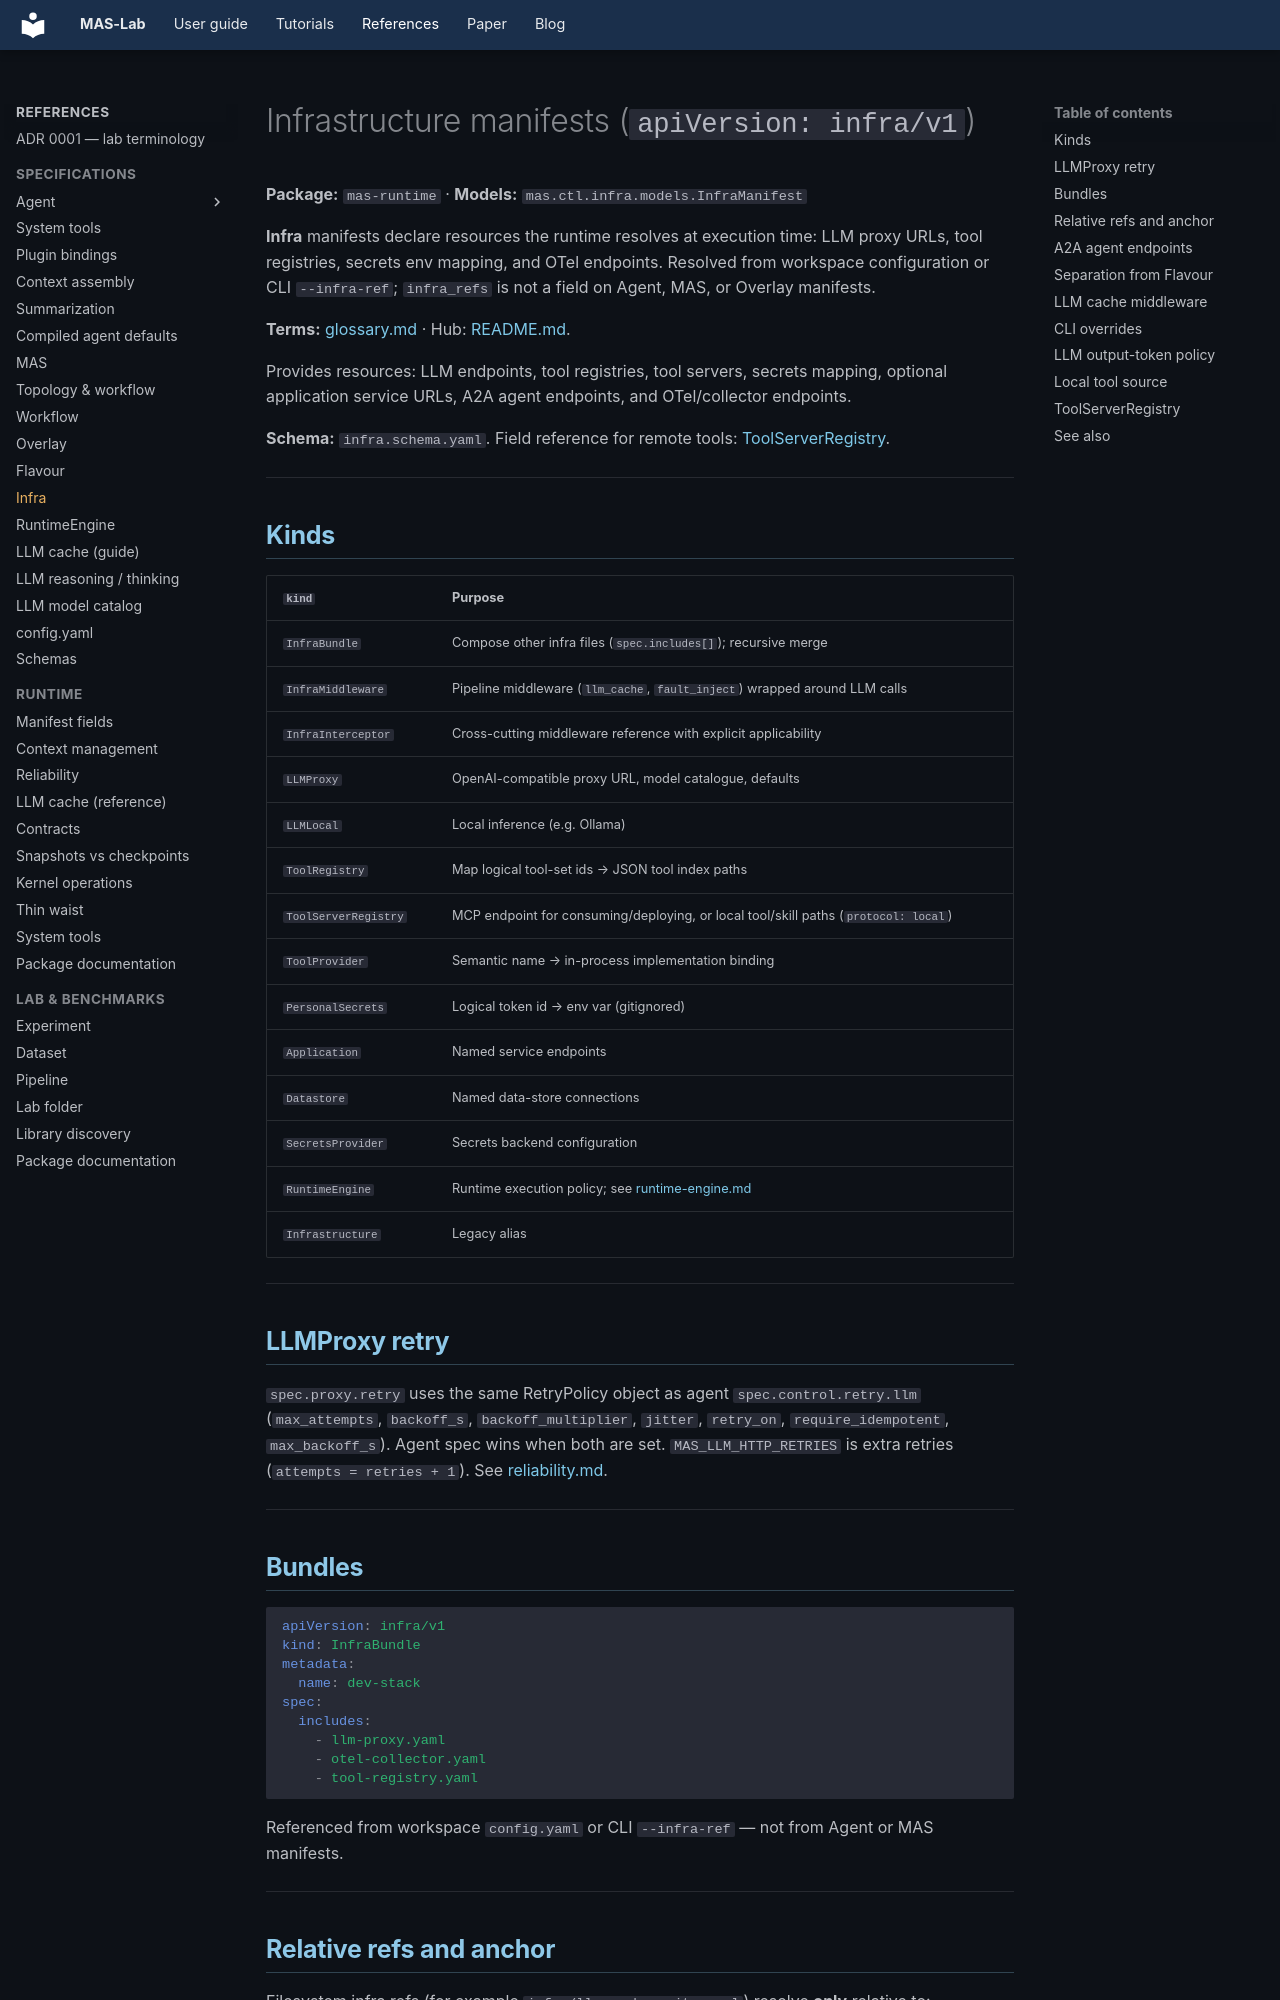

repository: outshift-open/mas-lab · page: manifests/infra/index.html · generator: mkdocs

<!--
  Copyright (c) 2026 Cisco Systems, Inc. and its affiliates
  SPDX-License-Identifier: Apache-2.0
-->
# Infrastructure manifests (`apiVersion: infra/v1`)

**Package:** `mas-runtime` · **Models:** `mas.ctl.infra.models.InfraManifest`

**Infra** manifests declare resources the runtime resolves at execution time: LLM proxy
URLs, tool registries, secrets env mapping, and OTel endpoints. Resolved from workspace
configuration or CLI `--infra-ref`; `infra_refs` is not a field on Agent, MAS, or
Overlay manifests.

**Terms:** [glossary.md](../glossary.md) · Hub: [README.md](README.md).

Provides resources: LLM endpoints, tool registries, tool servers, secrets mapping, optional
application service URLs, A2A agent endpoints, and OTel/collector endpoints.

**Schema:** `infra.schema.yaml`. Field reference for remote tools:
[ToolServerRegistry](../references/tool-server-registry.md).

---

## Kinds

| `kind` | Purpose |
| -------- | --------- |
| `InfraBundle` | Compose other infra files (`spec.includes[]`); recursive merge |
| `InfraMiddleware` | Pipeline middleware (`llm_cache`, `fault_inject`) wrapped around LLM calls |
| `InfraInterceptor` | Cross-cutting middleware reference with explicit applicability |
| `LLMProxy` | OpenAI-compatible proxy URL, model catalogue, defaults |
| `LLMLocal` | Local inference (e.g. Ollama) |
| `ToolRegistry` | Map logical tool-set ids → JSON tool index paths |
| `ToolServerRegistry` | MCP endpoint for consuming/deploying, or local tool/skill paths (`protocol: local`) |
| `ToolProvider` | Semantic name → in-process implementation binding |
| `PersonalSecrets` | Logical token id → env var (gitignored) |
| `Application` | Named service endpoints |
| `Datastore` | Named data-store connections |
| `SecretsProvider` | Secrets backend configuration |
| `RuntimeEngine` | Runtime execution policy; see [runtime-engine.md](runtime-engine.md) |
| `Infrastructure` | Legacy alias |

---

## LLMProxy retry

`spec.proxy.retry` uses the same RetryPolicy object as agent
`spec.control.retry.llm` (`max_attempts`, `backoff_s`, `backoff_multiplier`,
`jitter`, `retry_on`, `require_idempotent`, `max_backoff_s`). Agent spec
wins when both are set. `MAS_LLM_HTTP_RETRIES` is extra retries
(`attempts = retries + 1`). See [reliability.md](../references/reliability.md).

---

## Bundles

```yaml
apiVersion: infra/v1
kind: InfraBundle
metadata:
  name: dev-stack
spec:
  includes:
    - llm-proxy.yaml
    - otel-collector.yaml
    - tool-registry.yaml
```

Referenced from workspace `config.yaml` or CLI `--infra-ref` — not from Agent or MAS manifests.

---
